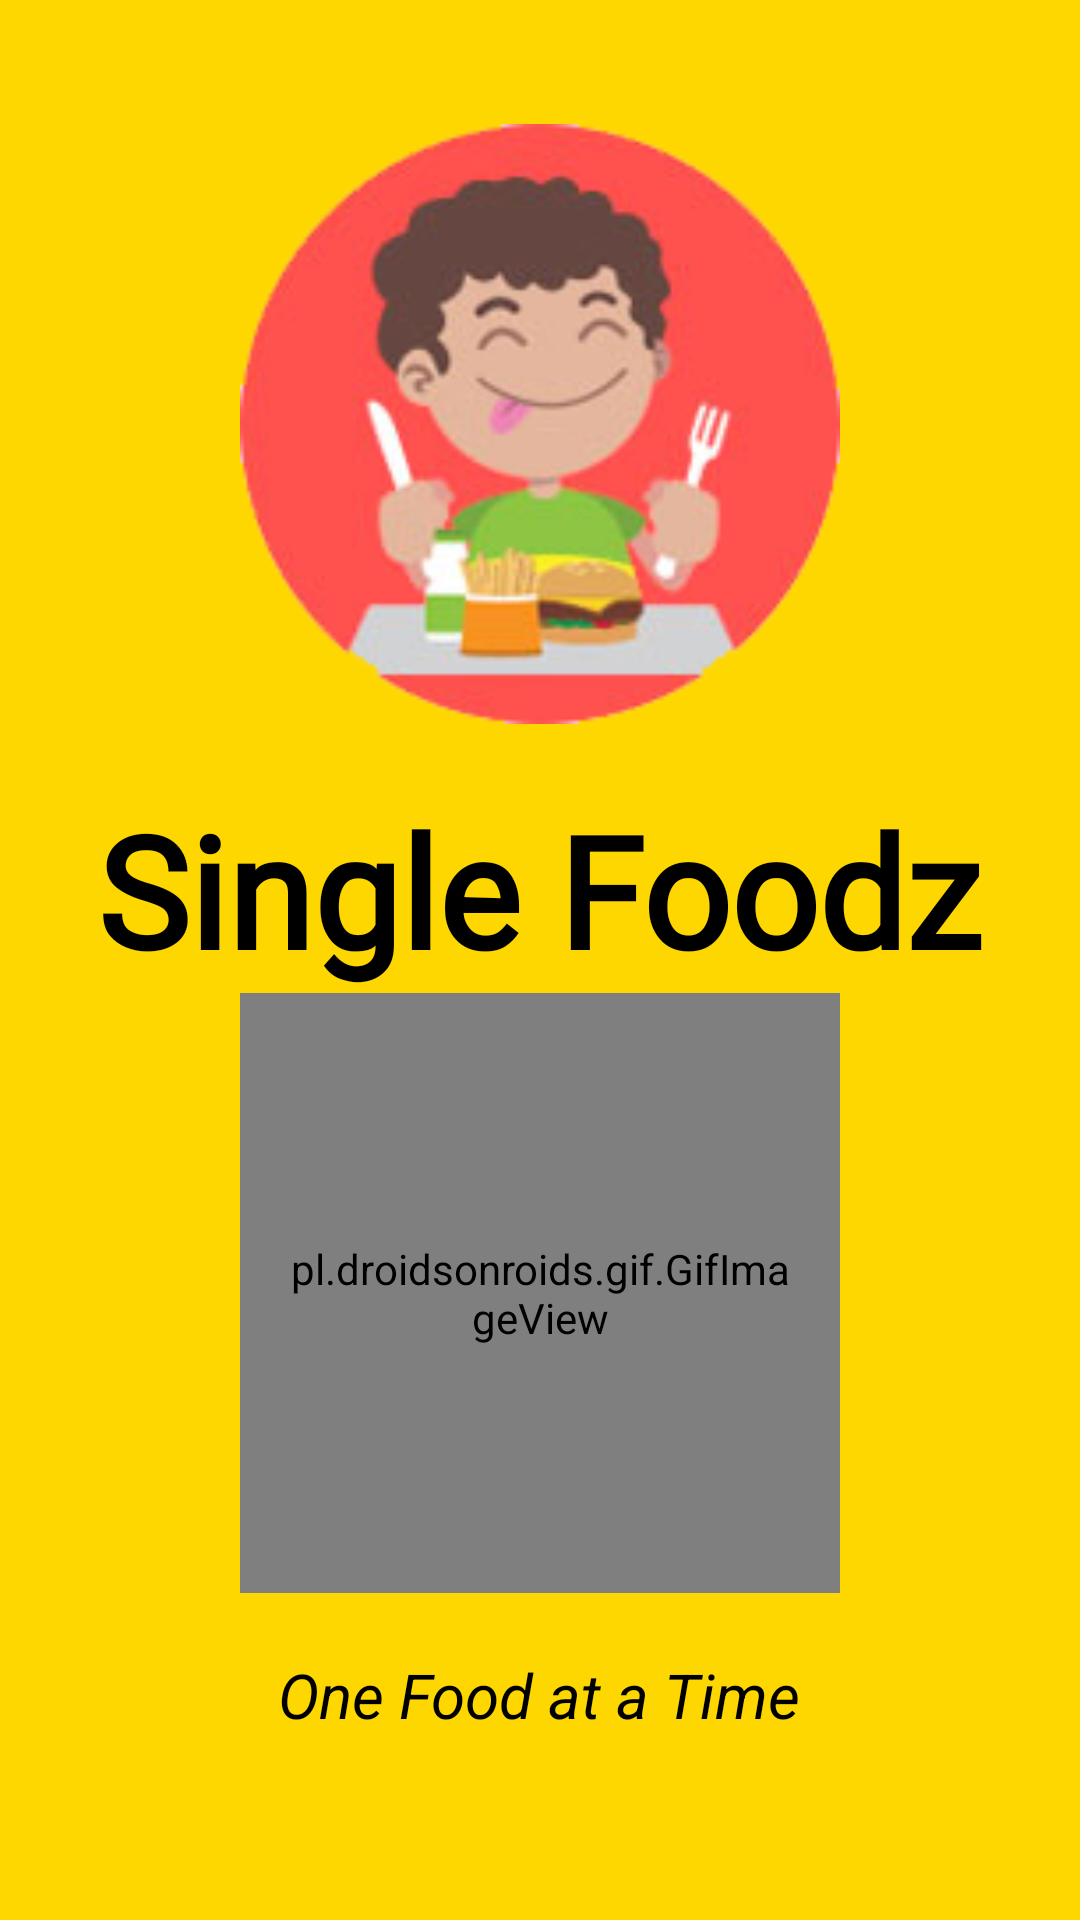

This screen was rendered from an Android layout file. Write that file and the resources it references.
<!-- AndroidManifest.xml: application theme Theme.IPT102 -->
<!-- res/layout/activity_splash_screen.xml -->
<?xml version="1.0" encoding="utf-8"?>
<RelativeLayout xmlns:android="http://schemas.android.com/apk/res/android"
    xmlns:app="http://schemas.android.com/apk/res-auto"
    xmlns:tools="http://schemas.android.com/tools"
    android:layout_width="match_parent"
    android:layout_height="match_parent"
    android:background="@color/gold"
    tools:context=".SplashScreen">

    <ImageView
        android:id="@+id/logo"
        android:layout_width="200dp"
        android:layout_height="200dp"
        android:src="@drawable/logo2"
        android:layout_centerHorizontal="true"
        android:layout_marginTop="20pt"/>

    <pl.droidsonroids.gif.GifImageView
        android:id="@+id/gif"
        android:layout_width="200dp"
        android:layout_height="200dp"
        android:padding="40px"
        android:src="@drawable/loading"
        android:layout_centerHorizontal="true"
        android:layout_below="@id/textview1"/>

    <TextView
        android:id="@+id/textview1"
        android:layout_width="wrap_content"
        android:layout_height="wrap_content"
        android:text="Single Foodz"
        android:textStyle="bold"
        android:textSize="25pt"
        android:fontFamily="@font/rubikmedium"
        android:layout_centerHorizontal="true"
        android:textColor="@color/black"
        android:layout_below="@id/logo"
        android:layout_marginTop="10pt"/>

    <TextView
        android:id="@+id/textview2"
        android:layout_width="wrap_content"
        android:layout_height="wrap_content"
        android:text="One Food at a Time"
        android:textSize="10pt"
        android:textStyle="italic"
        android:layout_centerHorizontal="true"
        android:textColor="@color/black"
        android:layout_below="@id/gif"
        android:layout_marginTop="20dp"/>


</RelativeLayout>
<!-- resources referenced by this layout -->
<resources>
  <color name="black">#FF000000</color>
  <color name="gold">#FFD700</color>
  <!-- drawable logo2: png bitmap (drawable, 35015 bytes) -->
  <style name="Theme.IPT102" parent="Theme.MaterialComponents.DayNight.NoActionBar">
          
          <item name="colorPrimary">@color/black</item>
          <item name="colorPrimaryVariant">#000000</item>
          <item name="colorOnPrimary">@color/white</item>
          
          <item name="colorSecondary">@color/teal_200</item>
          <item name="colorSecondaryVariant">@color/teal_700</item>
          <item name="colorOnSecondary">@color/black</item>
          
          <item name="android:statusBarColor" tools:targetApi="l">?attr/colorPrimaryVariant</item>
          
          <item name="android:windowAnimationStyle">@style/animation</item>
      </style>
  <color name="white">#FFFFFFFF</color>
  <color name="teal_200">#FF03DAC5</color>
  <color name="teal_700">#FF018786</color>
  <style name="animation">
          
          <item name="android:windowEnterAnimation">@android:anim/fade_in</item>
          <item name="android:windowExitAnimation">@android:anim/fade_out</item>
  
  
      </style>
</resources>
